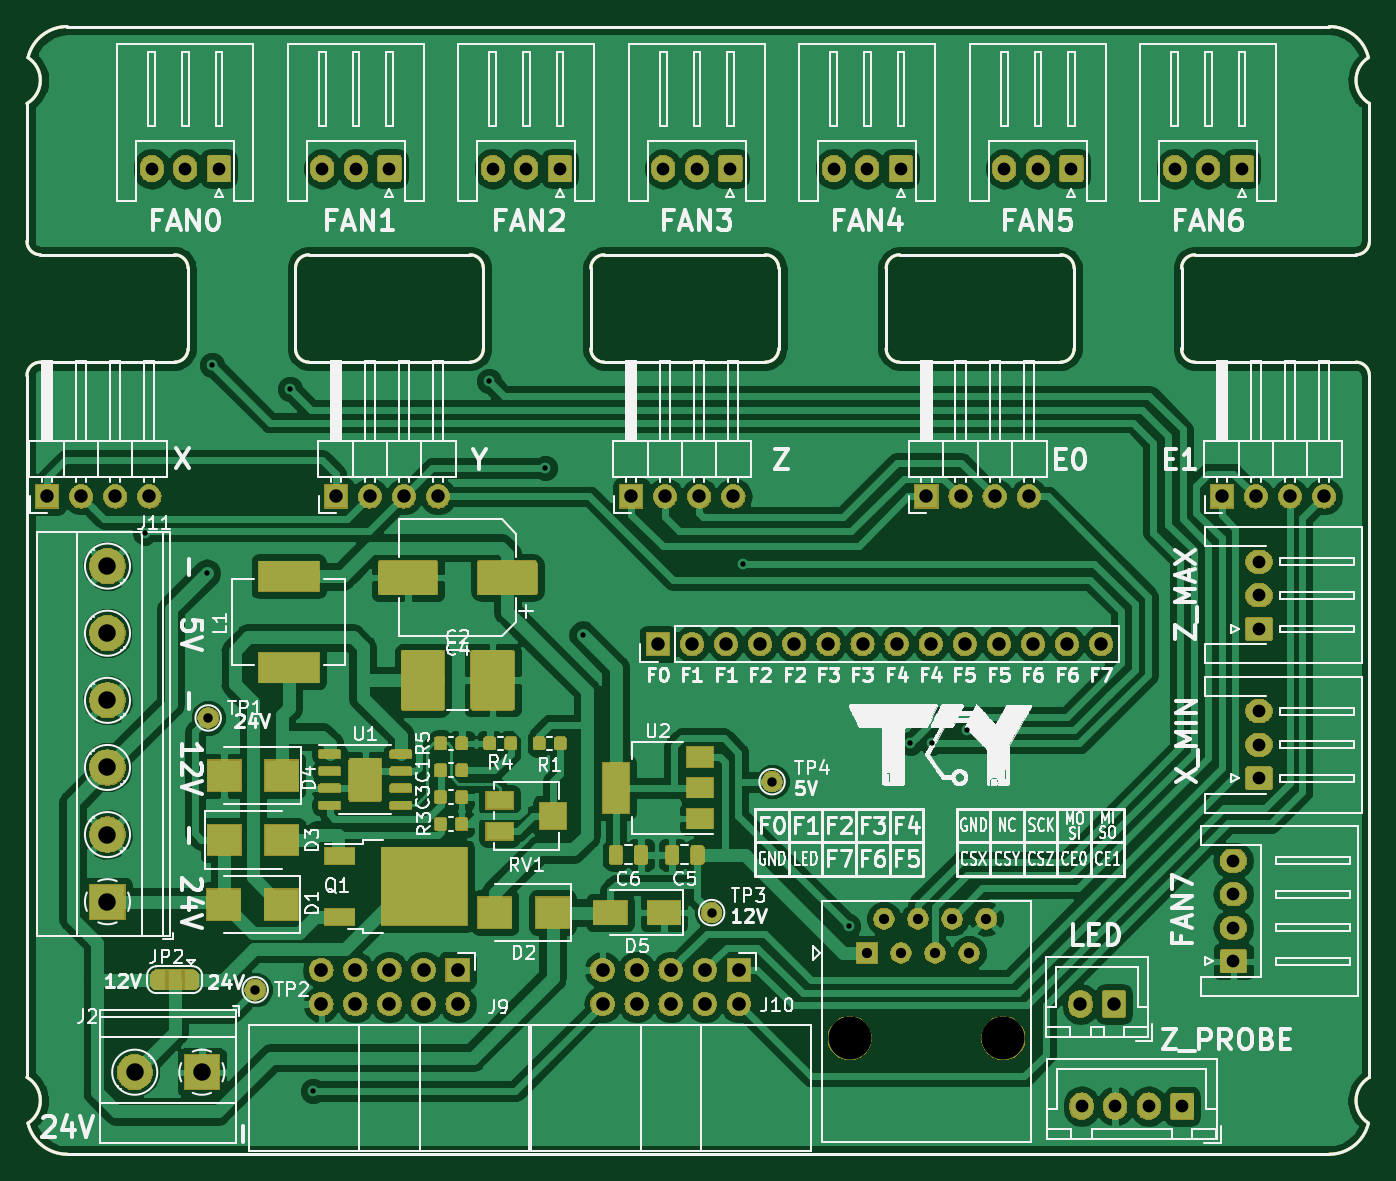
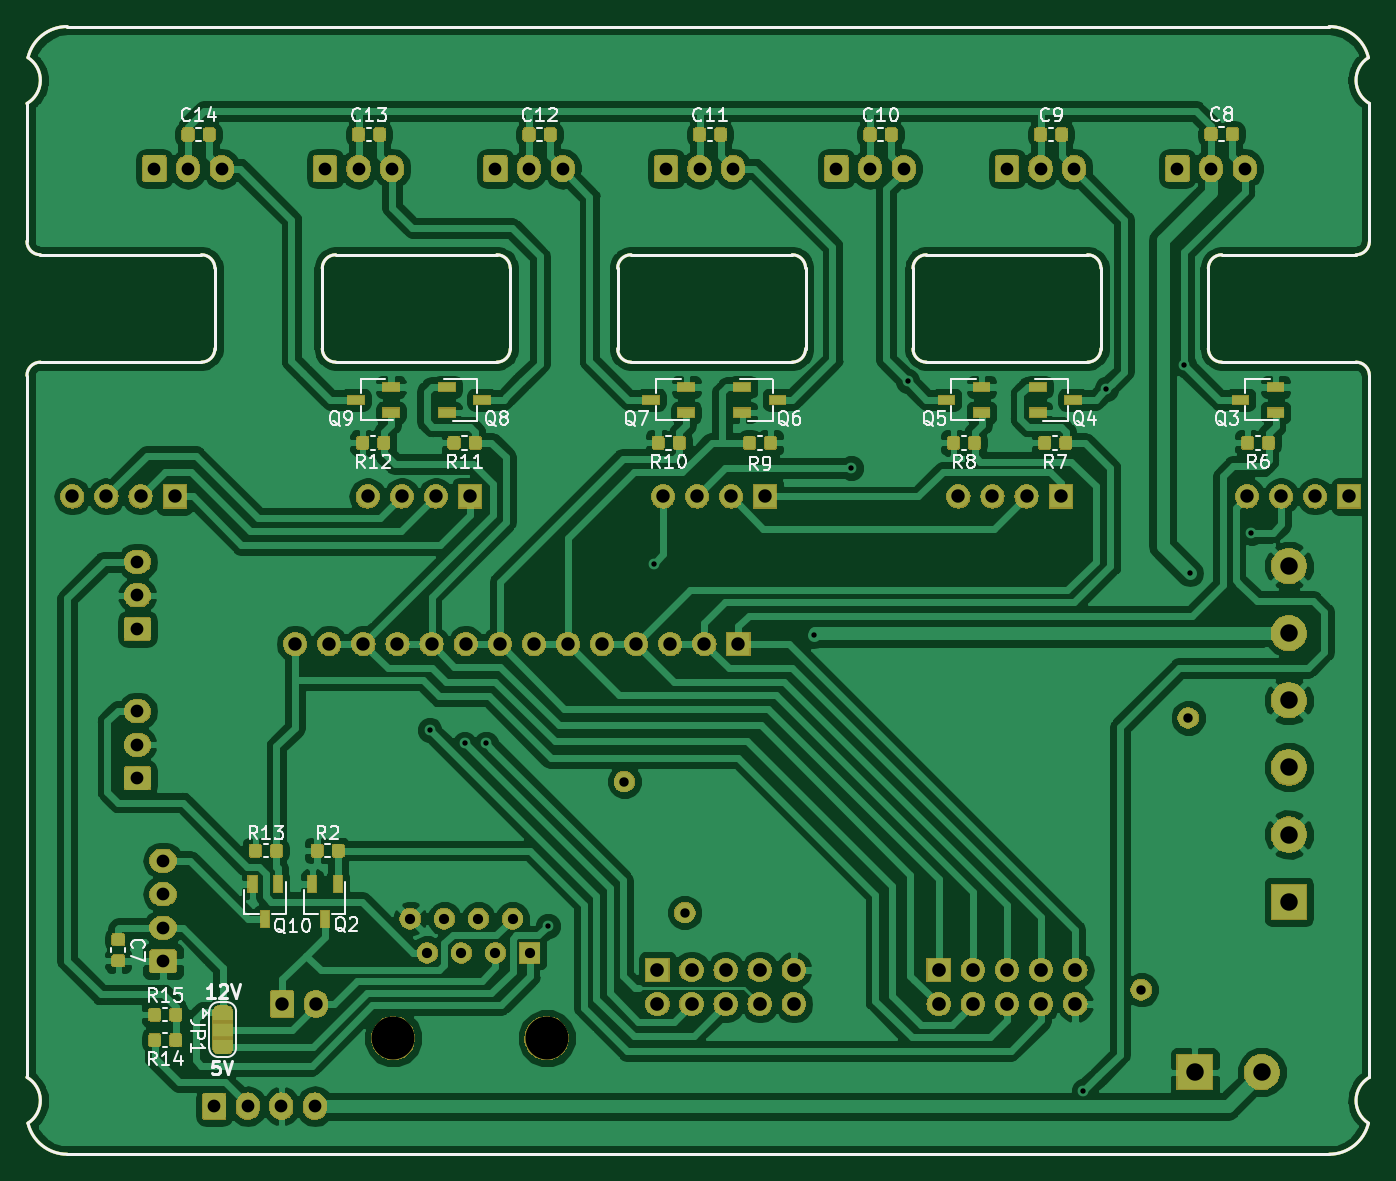
Circuit board: 9 layer files. Board 100.0 x 84.0 mm.
- bottom_copper: 3D_PrEBo-B.Cu.gbl (308694 bytes)
- bottom_mask: 3D_PrEBo-B.Mask.gbs (183875 bytes)
- bottom_silk: 3D_PrEBo-B.SilkS.gbo (35931 bytes)
- outline: 3D_PrEBo-Edge.Cuts.gko (3853 bytes)
- top_copper: 3D_PrEBo-F.Cu.gtl (271175 bytes)
- top_mask: 3D_PrEBo-F.Mask.gts (174999 bytes)
- top_silk: 3D_PrEBo-F.SilkS.gto (159590 bytes)
- drill: 3D_PrEBo-NPTH.drl (219 bytes)
- drill: 3D_PrEBo-PTH.drl (2043 bytes)

=== bottom_copper: 3D_PrEBo-B.Cu.gbl (308694 bytes, source omitted) ===
=== bottom_mask: 3D_PrEBo-B.Mask.gbs (183875 bytes, source omitted) ===
=== bottom_silk: 3D_PrEBo-B.SilkS.gbo (35931 bytes, source omitted) ===
=== outline: 3D_PrEBo-Edge.Cuts.gko ===
G04 #@! TF.GenerationSoftware,KiCad,Pcbnew,5.0.2-bee76a0~70~ubuntu18.04.1*
G04 #@! TF.CreationDate,2019-02-11T12:00:49+01:00*
G04 #@! TF.ProjectId,3D_PrEBo,33445f50-7245-4426-9f2e-6b696361645f,rev?*
G04 #@! TF.SameCoordinates,Original*
G04 #@! TF.FileFunction,Profile,NP*
%FSLAX46Y46*%
G04 Gerber Fmt 4.6, Leading zero omitted, Abs format (unit mm)*
G04 Created by KiCad (PCBNEW 5.0.2-bee76a0~70~ubuntu18.04.1) date Po 11. února 2019, 12:00:49 CET*
%MOMM*%
%LPD*%
G01*
G04 APERTURE LIST*
%ADD10C,0.200000*%
G04 APERTURE END LIST*
D10*
X164000000Y-82000000D02*
X164000000Y-76000000D01*
X142000000Y-76000000D02*
G75*
G02X143000000Y-75000000I1000000J0D01*
G01*
X111000000Y-83000000D02*
X101000000Y-83000000D01*
X121000000Y-83000000D02*
G75*
G02X120000000Y-82000000I0J1000000D01*
G01*
X100000000Y-63732051D02*
X100000000Y-74000000D01*
X100000000Y-84000000D02*
X100000000Y-136267949D01*
X199000000Y-83000000D02*
G75*
G02X200000000Y-84000000I0J-1000000D01*
G01*
X197000000Y-58000000D02*
G75*
G02X199920991Y-60316034I0J-3000000D01*
G01*
X134000000Y-76000000D02*
X134000000Y-82000000D01*
X200000000Y-84000000D02*
X200000000Y-136267949D01*
X100000000Y-136267949D02*
G75*
G02X100079009Y-139683966I-1000000J-1732051D01*
G01*
X156000000Y-82000000D02*
G75*
G02X155000000Y-83000000I-1000000J0D01*
G01*
X155000000Y-83000000D02*
X143000000Y-83000000D01*
X164000000Y-76000000D02*
G75*
G02X165000000Y-75000000I1000000J0D01*
G01*
X187000000Y-83000000D02*
G75*
G02X186000000Y-82000000I0J1000000D01*
G01*
X100000000Y-84000000D02*
G75*
G02X101000000Y-83000000I1000000J0D01*
G01*
X199920991Y-139683966D02*
G75*
G02X200000000Y-136267949I1079009J1683966D01*
G01*
X165000000Y-83000000D02*
G75*
G02X164000000Y-82000000I0J1000000D01*
G01*
X103000000Y-58000000D02*
X197000000Y-58000000D01*
X100079009Y-60316034D02*
G75*
G02X100000000Y-63732051I-1079009J-1683966D01*
G01*
X100079009Y-60316034D02*
G75*
G02X103000000Y-58000000I2920991J-683966D01*
G01*
X101000000Y-75000000D02*
X111000000Y-75000000D01*
X200000000Y-74000000D02*
G75*
G02X199000000Y-75000000I-1000000J0D01*
G01*
X112000000Y-76000000D02*
X112000000Y-82000000D01*
X186000000Y-76000000D02*
G75*
G02X187000000Y-75000000I1000000J0D01*
G01*
X133000000Y-83000000D02*
X121000000Y-83000000D01*
X112000000Y-82000000D02*
G75*
G02X111000000Y-83000000I-1000000J0D01*
G01*
X111000000Y-75000000D02*
G75*
G02X112000000Y-76000000I0J-1000000D01*
G01*
X133000000Y-75000000D02*
G75*
G02X134000000Y-76000000I0J-1000000D01*
G01*
X142000000Y-82000000D02*
X142000000Y-76000000D01*
X199000000Y-83000000D02*
X187000000Y-83000000D01*
X120000000Y-82000000D02*
X120000000Y-76000000D01*
X120000000Y-76000000D02*
G75*
G02X121000000Y-75000000I1000000J0D01*
G01*
X121000000Y-75000000D02*
X133000000Y-75000000D01*
X200000000Y-63732051D02*
G75*
G02X199920991Y-60316034I1000000J1732051D01*
G01*
X155000000Y-75000000D02*
G75*
G02X156000000Y-76000000I0J-1000000D01*
G01*
X143000000Y-83000000D02*
G75*
G02X142000000Y-82000000I0J1000000D01*
G01*
X156000000Y-76000000D02*
X156000000Y-82000000D01*
X178000000Y-76000000D02*
X178000000Y-82000000D01*
X103000000Y-142000000D02*
X197000000Y-142000000D01*
X101000000Y-75000000D02*
G75*
G02X100000000Y-74000000I0J1000000D01*
G01*
X134000000Y-82000000D02*
G75*
G02X133000000Y-83000000I-1000000J0D01*
G01*
X143000000Y-75000000D02*
X155000000Y-75000000D01*
X165000000Y-75000000D02*
X177000000Y-75000000D01*
X187000000Y-75000000D02*
X199000000Y-75000000D01*
X199920991Y-139683966D02*
G75*
G02X197000000Y-142000000I-2920991J683966D01*
G01*
X103000000Y-142000000D02*
G75*
G02X100079009Y-139683966I0J3000000D01*
G01*
X177000000Y-75000000D02*
G75*
G02X178000000Y-76000000I0J-1000000D01*
G01*
X178000000Y-82000000D02*
G75*
G02X177000000Y-83000000I-1000000J0D01*
G01*
X200000000Y-63732051D02*
X200000000Y-74000000D01*
X177000000Y-83000000D02*
X165000000Y-83000000D01*
X186000000Y-82000000D02*
X186000000Y-76000000D01*
M02*

=== top_copper: 3D_PrEBo-F.Cu.gtl (271175 bytes, source omitted) ===
=== top_mask: 3D_PrEBo-F.Mask.gts (174999 bytes, source omitted) ===
=== top_silk: 3D_PrEBo-F.SilkS.gto (159590 bytes, source omitted) ===
=== drill: 3D_PrEBo-NPTH.drl ===
M48
;DRILL file {KiCad 5.0.2-bee76a0~70~ubuntu18.04.1} date Po 11. února 2019, 12:00:51 CET
;FORMAT={-:-/ absolute / metric / decimal}
FMAT,2
METRIC,TZ
T1C3.200
%
G90
G05
T1
X161.29Y-133.35
X172.72Y-133.35
T0
M30

=== drill: 3D_PrEBo-PTH.drl ===
M48
;DRILL file {KiCad 5.0.2-bee76a0~70~ubuntu18.04.1} date Po 11. února 2019, 12:00:51 CET
;FORMAT={-:-/ absolute / metric / decimal}
FMAT,2
METRIC,TZ
T1C0.400
T2C0.700
T3C0.760
T4C0.950
T5C1.000
T6C1.016
T7C1.300
%
G90
G05
T1
X108.8Y-95.7
X113.4Y-98.7
X113.8Y-83.2
X119.6Y-85.
X121.3Y-137.3
X134.4Y-84.4
X138.6Y-90.9
X141.4Y-103.3
X153.3Y-98.
X161.2Y-125.
X165.8Y-111.4
X167.4Y-111.4
X170.Y-110.4
T2
X117.Y-129.75
X151.Y-124.
X113.5Y-109.5
X155.5Y-114.25
T3
X162.56Y-127.
X163.83Y-124.46
X165.1Y-127.
X166.37Y-124.46
X167.64Y-127.
X168.91Y-124.46
X170.18Y-127.
X171.45Y-124.46
T4
X147.4Y-68.58
X149.9Y-68.58
X152.4Y-68.58
X191.77Y-109.
X191.77Y-111.5
X191.77Y-114.
X191.77Y-97.87
X191.77Y-100.37
X191.77Y-102.87
X134.7Y-68.58
X137.2Y-68.58
X139.7Y-68.58
X122.Y-68.58
X124.5Y-68.58
X127.Y-68.58
X189.865Y-120.135
X189.865Y-122.635
X189.865Y-125.135
X189.865Y-127.635
X172.8Y-68.58
X175.3Y-68.58
X177.8Y-68.58
X178.555Y-138.43
X181.055Y-138.43
X183.555Y-138.43
X186.055Y-138.43
X185.5Y-68.58
X188.Y-68.58
X190.5Y-68.58
X109.3Y-68.58
X111.8Y-68.58
X114.3Y-68.58
X160.1Y-68.58
X162.6Y-68.58
X165.1Y-68.58
T5
X145.Y-93.
X147.54Y-93.
X150.08Y-93.
X152.62Y-93.
X189.Y-93.
X191.54Y-93.
X194.08Y-93.
X196.62Y-93.
X167.Y-93.
X169.54Y-93.
X172.08Y-93.
X174.62Y-93.
X178.475Y-130.81
X180.975Y-130.81
X123.Y-93.
X125.54Y-93.
X128.08Y-93.
X130.62Y-93.
X147.Y-104.
X149.54Y-104.
X152.08Y-104.
X154.62Y-104.
X157.16Y-104.
X159.7Y-104.
X162.24Y-104.
X164.78Y-104.
X167.32Y-104.
X169.86Y-104.
X172.4Y-104.
X174.94Y-104.
X177.48Y-104.
X180.02Y-104.
X101.5Y-93.
X104.04Y-93.
X106.58Y-93.
X109.12Y-93.
T6
X142.875Y-128.27
X142.875Y-130.81
X145.415Y-128.27
X145.415Y-130.81
X147.955Y-128.27
X147.955Y-130.81
X150.495Y-128.27
X150.495Y-130.81
X153.035Y-128.27
X153.035Y-130.81
X121.92Y-128.27
X121.92Y-130.81
X124.46Y-128.27
X124.46Y-130.81
X127.Y-128.27
X127.Y-130.81
X129.54Y-128.27
X129.54Y-130.81
X132.08Y-128.27
X132.08Y-130.81
T7
X108.03Y-135.89
X113.03Y-135.89
X106.Y-98.19
X106.Y-103.19
X106.Y-108.19
X106.Y-113.19
X106.Y-118.19
X106.Y-123.19
T0
M30

